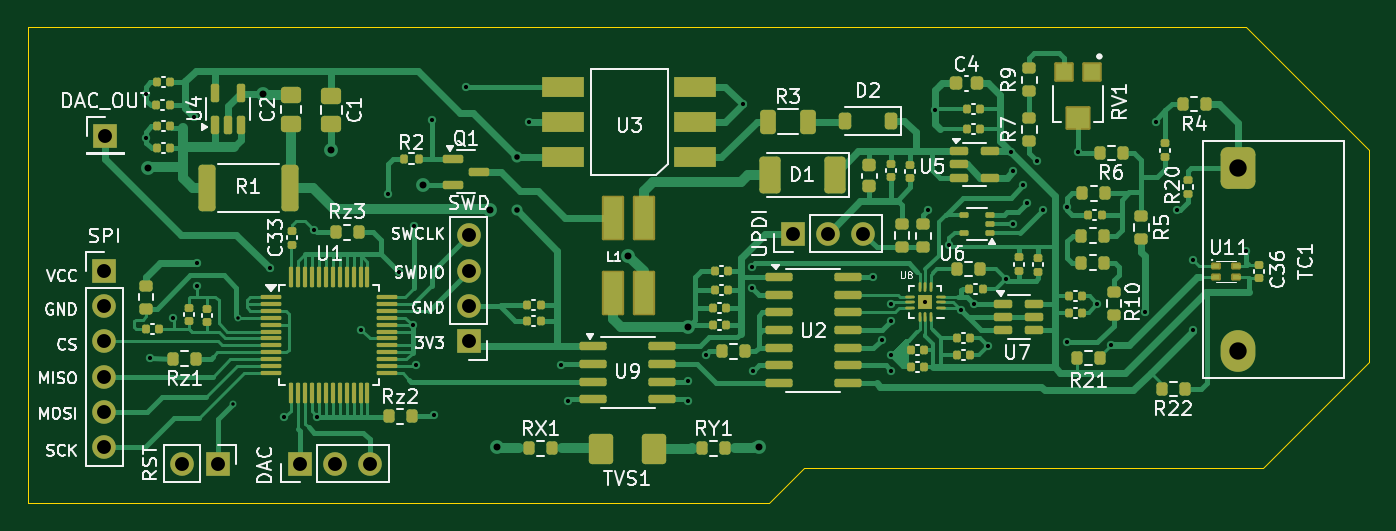
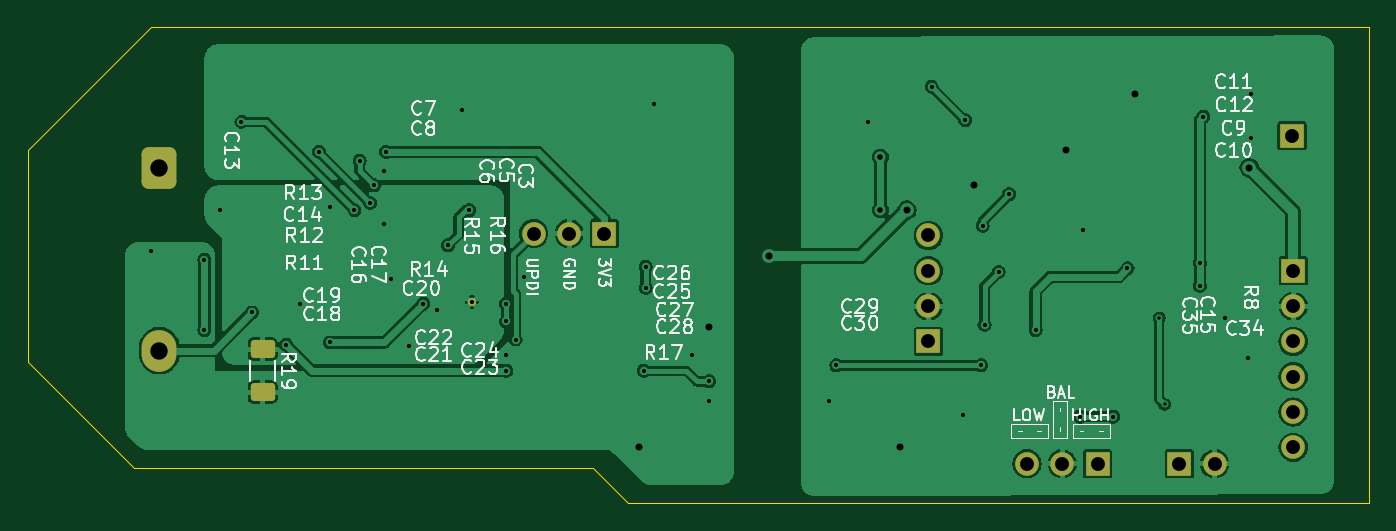
Circuit board: 11 layer files. Board 96.5 x 34.3 mm.
- bottom_copper: ThermocoupleBoard-B_Cu.gbr (95827 bytes)
- bottom_mask: ThermocoupleBoard-B_Mask.gbr (2184 bytes)
- paste: ThermocoupleBoard-B_Paste.gbr (1213 bytes)
- bottom_silk: ThermocoupleBoard-B_Silkscreen.gbr (76785 bytes)
- outline: ThermocoupleBoard-Edge_Cuts.gbr (924 bytes)
- top_copper: ThermocoupleBoard-F_Cu.gbr (62131 bytes)
- top_mask: ThermocoupleBoard-F_Mask.gbr (13185 bytes)
- paste: ThermocoupleBoard-F_Paste.gbr (11923 bytes)
- top_silk: ThermocoupleBoard-F_Silkscreen.gbr (102668 bytes)
- drill: ThermocoupleBoard-NPTH.drl (304 bytes)
- drill: ThermocoupleBoard-PTH.drl (2310 bytes)

=== bottom_copper: ThermocoupleBoard-B_Cu.gbr (95827 bytes, source omitted) ===
=== bottom_mask: ThermocoupleBoard-B_Mask.gbr (2184 bytes, source withheld) ===
=== paste: ThermocoupleBoard-B_Paste.gbr (1213 bytes, source withheld) ===
=== bottom_silk: ThermocoupleBoard-B_Silkscreen.gbr (76785 bytes, source omitted) ===
=== outline: ThermocoupleBoard-Edge_Cuts.gbr ===
%TF.GenerationSoftware,KiCad,Pcbnew,7.0.11+dfsg-1build4*%
%TF.CreationDate,2025-01-19T09:07:44-05:00*%
%TF.ProjectId,ThermocoupleBoard,54686572-6d6f-4636-9f75-706c65426f61,rev?*%
%TF.SameCoordinates,Original*%
%TF.FileFunction,Profile,NP*%
%FSLAX46Y46*%
G04 Gerber Fmt 4.6, Leading zero omitted, Abs format (unit mm)*
G04 Created by KiCad (PCBNEW 7.0.11+dfsg-1build4) date 2025-01-19 09:07:44*
%MOMM*%
%LPD*%
G01*
G04 APERTURE LIST*
%TA.AperFunction,Profile*%
%ADD10C,0.050000*%
%TD*%
G04 APERTURE END LIST*
D10*
X167640000Y-88900000D02*
X167640000Y-104140000D01*
X158750000Y-80010000D02*
X167640000Y-88900000D01*
X127000000Y-111760000D02*
X124460000Y-114300000D01*
X124460000Y-114300000D02*
X71120000Y-114300000D01*
X71120000Y-114300000D02*
X71120000Y-80010000D01*
X167640000Y-104140000D02*
X160020000Y-111760000D01*
X71120000Y-80010000D02*
X158750000Y-80010000D01*
X160020000Y-111760000D02*
X127000000Y-111760000D01*
M02*

=== top_copper: ThermocoupleBoard-F_Cu.gbr (62131 bytes, source omitted) ===
=== top_mask: ThermocoupleBoard-F_Mask.gbr (13185 bytes, source omitted) ===
=== paste: ThermocoupleBoard-F_Paste.gbr (11923 bytes, source omitted) ===
=== top_silk: ThermocoupleBoard-F_Silkscreen.gbr (102668 bytes, source omitted) ===
=== drill: ThermocoupleBoard-NPTH.drl ===
M48
; DRILL file {KiCad 7.0.11+dfsg-1build4} date Sun 19 Jan 2025 09:07:39 AM EST
; FORMAT={-:-/ absolute / metric / decimal}
; #@! TF.CreationDate,2025-01-19T09:07:39-05:00
; #@! TF.GenerationSoftware,Kicad,Pcbnew,7.0.11+dfsg-1build4
; #@! TF.FileFunction,NonPlated,1,2,NPTH
FMAT,2
METRIC
%
G90
G05
M30

=== drill: ThermocoupleBoard-PTH.drl ===
M48
; DRILL file {KiCad 7.0.11+dfsg-1build4} date Sun 19 Jan 2025 09:07:39 AM EST
; FORMAT={-:-/ absolute / metric / decimal}
; #@! TF.CreationDate,2025-01-19T09:07:39-05:00
; #@! TF.GenerationSoftware,Kicad,Pcbnew,7.0.11+dfsg-1build4
; #@! TF.FileFunction,Plated,1,2,PTH
FMAT,2
METRIC
; #@! TA.AperFunction,Plated,PTH,ViaDrill
T1C0.250
; #@! TA.AperFunction,Plated,PTH,ViaDrill
T2C0.300
; #@! TA.AperFunction,Plated,PTH,ComponentDrill
T3C0.300
; #@! TA.AperFunction,Plated,PTH,ViaDrill
T4C0.400
; #@! TA.AperFunction,Plated,PTH,ViaDrill
T5C0.500
; #@! TA.AperFunction,Plated,PTH,ComponentDrill
T6C1.000
; #@! TA.AperFunction,Plated,PTH,ComponentDrill
T7C1.250
%
G90
G05
T1
X85.852Y-107.188
X86.233Y-100.965
T2
X79.629Y-84.836
X79.629Y-88.011
X79.883Y-103.886
X81.534Y-100.965
X83.058Y-86.487
X83.312Y-97.028
X83.312Y-98.679
X88.519Y-97.409
X89.535Y-108.077
X91.694Y-94.615
X91.948Y-108.077
X95.123Y-101.854
X97.028Y-92.075
X97.79Y-97.663
X98.806Y-101.473
X98.933Y-94.361
X99.06Y-104.394
X100.203Y-86.741
X100.33Y-107.95
X102.616Y-84.328
X107.188Y-86.868
X109.474Y-104.394
X109.982Y-106.934
X118.618Y-105.537
X118.618Y-106.934
X119.888Y-103.632
X122.555Y-85.598
X123.19Y-97.282
X123.19Y-98.806
X123.317Y-104.775
X131.953Y-98.044
X132.548Y-102.529
X133.223Y-99.949
X133.223Y-101.219
X133.223Y-103.632
X133.223Y-104.775
X135.89Y-93.218
X136.398Y-85.979
X137.414Y-95.758
X138.237Y-100.391
X139.192Y-99.949
X140.208Y-102.997
X141.478Y-98.171
X141.859Y-89.027
X141.986Y-90.424
X141.986Y-94.234
X142.748Y-91.44
X143.002Y-92.71
X143.764Y-89.662
X144.145Y-93.218
X145.923Y-92.964
X145.923Y-102.743
X146.685Y-89.027
X148.082Y-99.949
X149.05Y-102.9
X151.511Y-100.584
X152.273Y-86.868
X153.797Y-93.218
X154.94Y-96.774
X154.94Y-101.854
X158.8Y-96.18
T3
X135.702Y-99.837
T4
X106.299Y-89.408
X106.299Y-93.218
T5
X79.756Y-90.17
X88.011Y-84.836
X92.964Y-88.9
X99.568Y-91.44
X104.394Y-93.218
X104.902Y-110.236
X114.319Y-96.503
X118.618Y-101.6
X123.698Y-110.236
T6
X76.599Y-97.583
X76.599Y-100.123
X76.599Y-102.663
X76.599Y-105.203
X76.599Y-107.743
X76.599Y-110.283
X76.677Y-87.862
X82.245Y-111.474
X84.785Y-111.474
X90.671Y-111.473
X93.211Y-111.473
X95.751Y-111.473
X102.839Y-95.043
X102.839Y-97.583
X102.839Y-100.123
X102.839Y-102.663
X126.158Y-94.903
X128.698Y-94.903
X131.238Y-94.903
T7
X158.174Y-90.22
X158.174Y-103.32
M30

